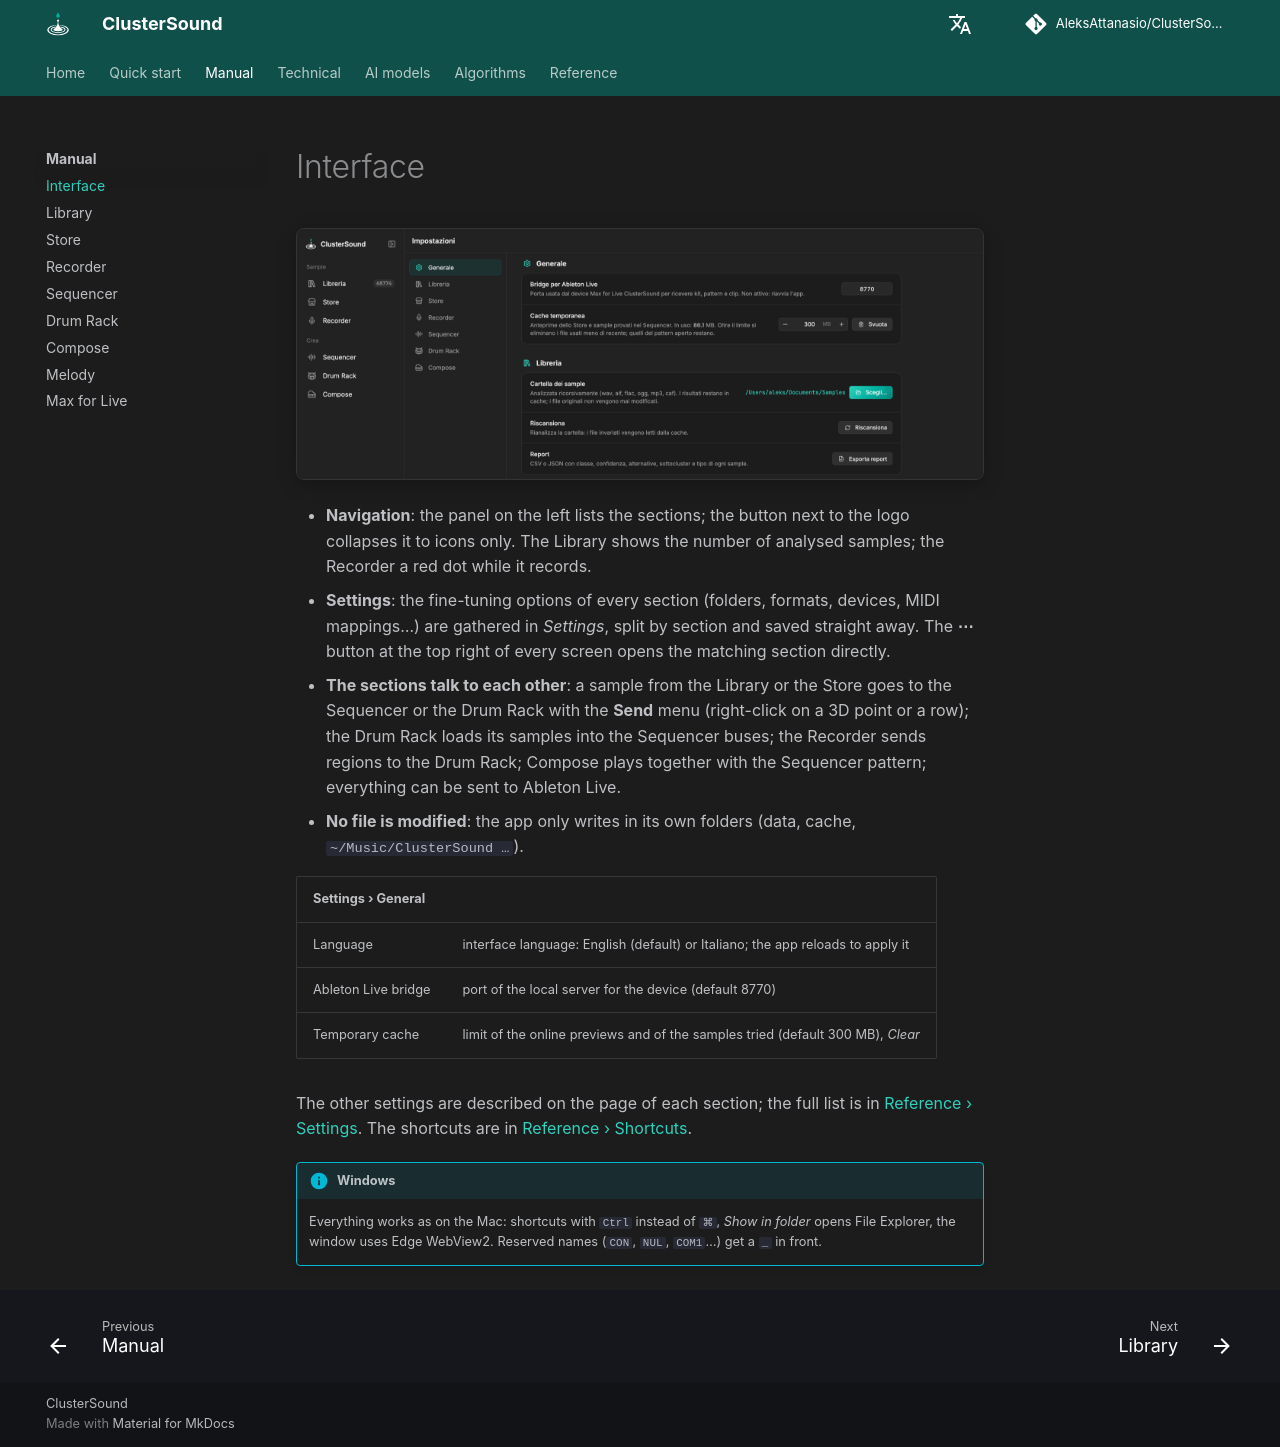

repository: AleksAttanasio/ClusterSound · page: manual/interface/index.html · generator: mkdocs

# Interface

![Settings](../assets/screenshots/settings.png){ .shot }

- **Navigation**: the panel on the left lists the sections; the button next to the logo collapses it to icons only.
  The Library shows the number of analysed samples; the Recorder a red dot while it records.
- **Settings**: the fine-tuning options of every section (folders, formats, devices, MIDI mappings…) are gathered
  in *Settings*, split by section and saved straight away. The **⋯** button at the top right of every screen
  opens the matching section directly.
- **The sections talk to each other**: a sample from the Library or the Store goes to the Sequencer or the
  Drum Rack with the **Send** menu (right-click on a 3D point or a row); the Drum Rack loads its samples into the
  Sequencer buses; the Recorder sends regions to the Drum Rack; Compose plays together with the Sequencer pattern;
  everything can be sent to Ableton Live.
- **No file is modified**: the app only writes in its own folders (data, cache, `~/Music/ClusterSound …`).

| Settings › General | |
|---|---|
| Language | interface language: English (default) or Italiano; the app reloads to apply it |
| Ableton Live bridge | port of the local server for the device (default 8770) |
| Temporary cache | limit of the online previews and of the samples tried (default 300 MB), *Clear* |

The other settings are described on the page of each section; the full list is in
[Reference › Settings](../reference/settings.md). The shortcuts are in
[Reference › Shortcuts](../reference/shortcuts.md).

!!! info "Windows"
    Everything works as on the Mac: shortcuts with `Ctrl` instead of `⌘`, *Show in folder* opens File
    Explorer, the window uses Edge WebView2. Reserved names (`CON`, `NUL`, `COM1`…) get a `_` in front.
